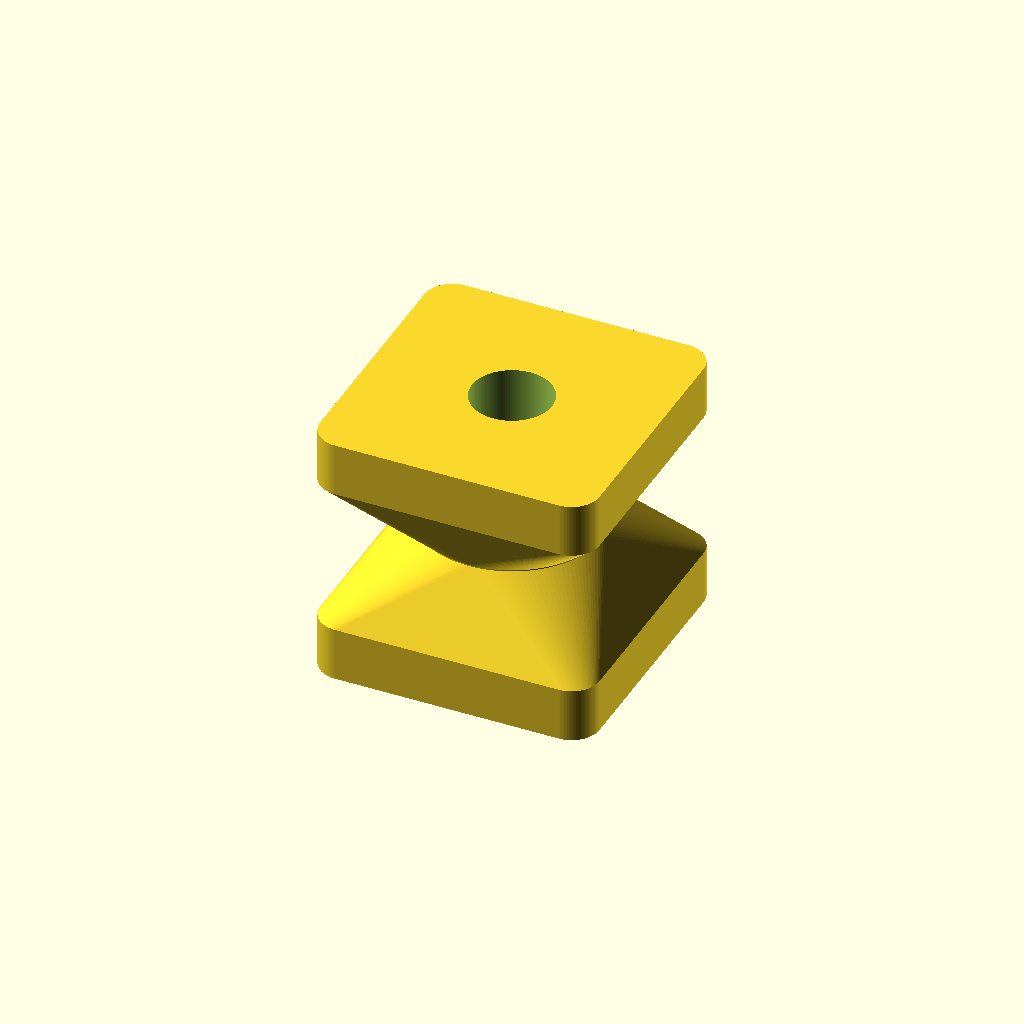
Cell 1 — every parameter at its default value.
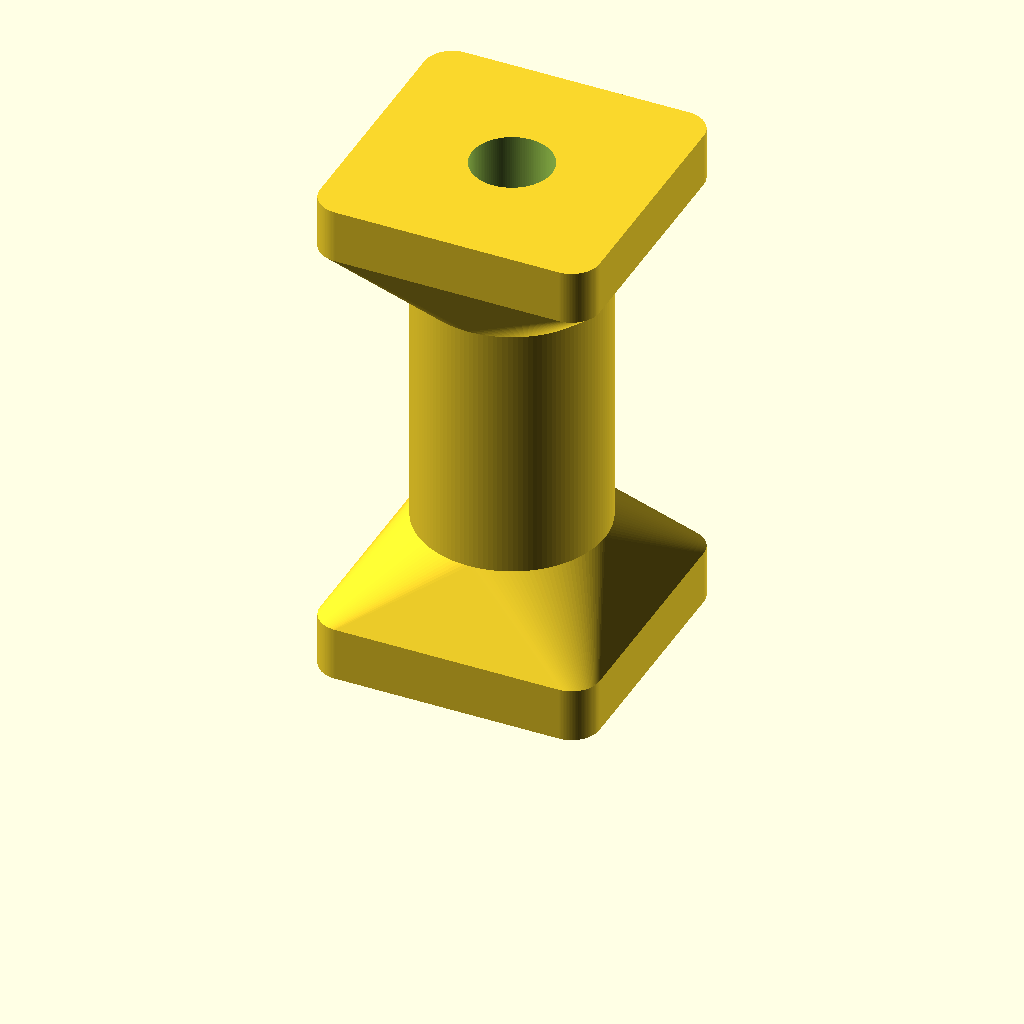
Cell 2: the same model with length = 55.4.
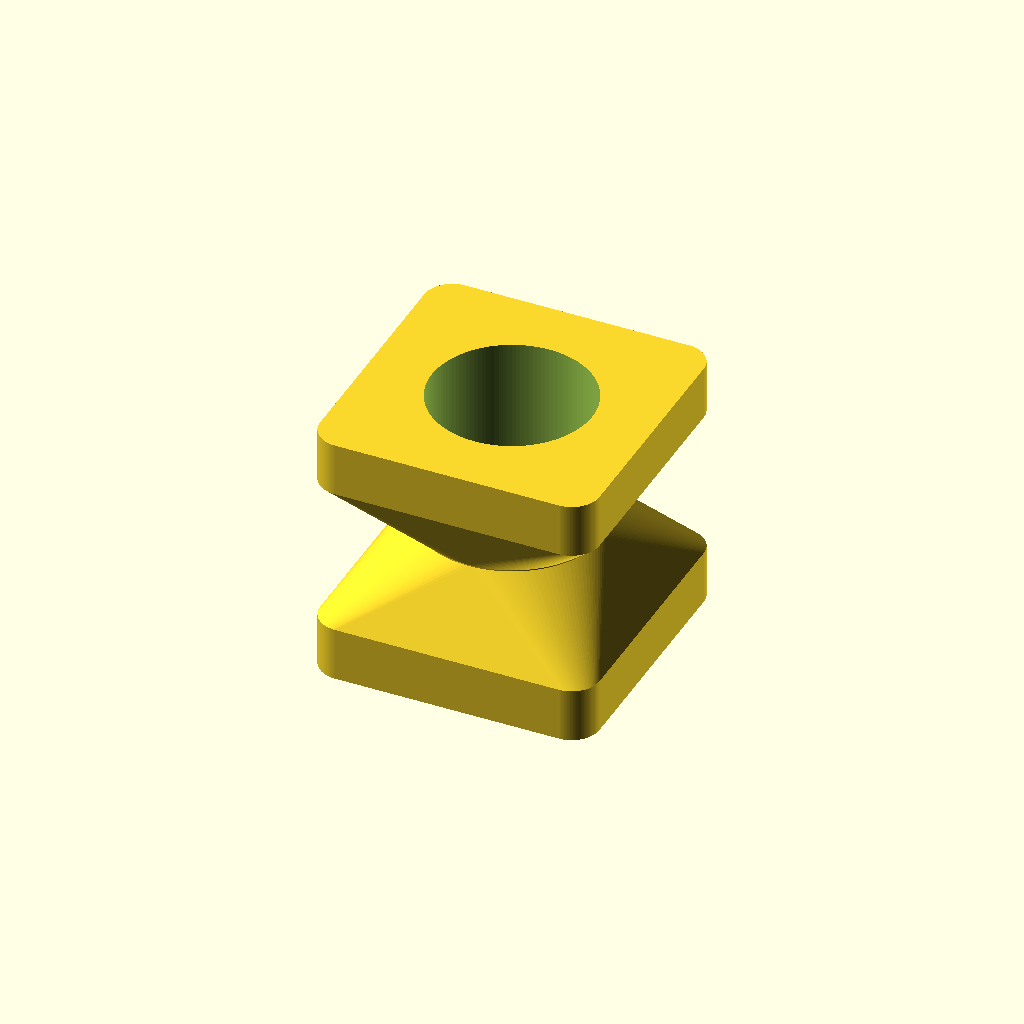
Cell 3: bore_d = 17.2 (everything else at default).
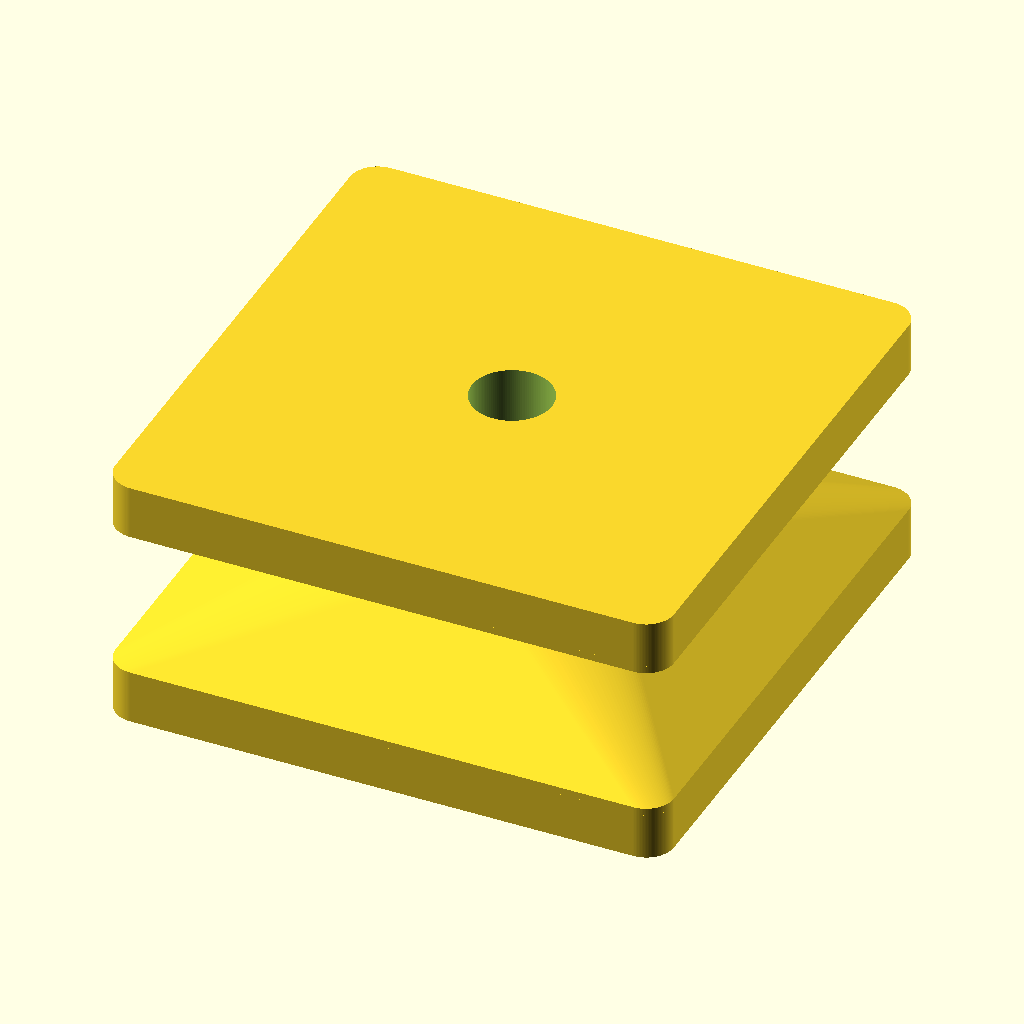
Cell 4: pad_xy = 60 (everything else at default).
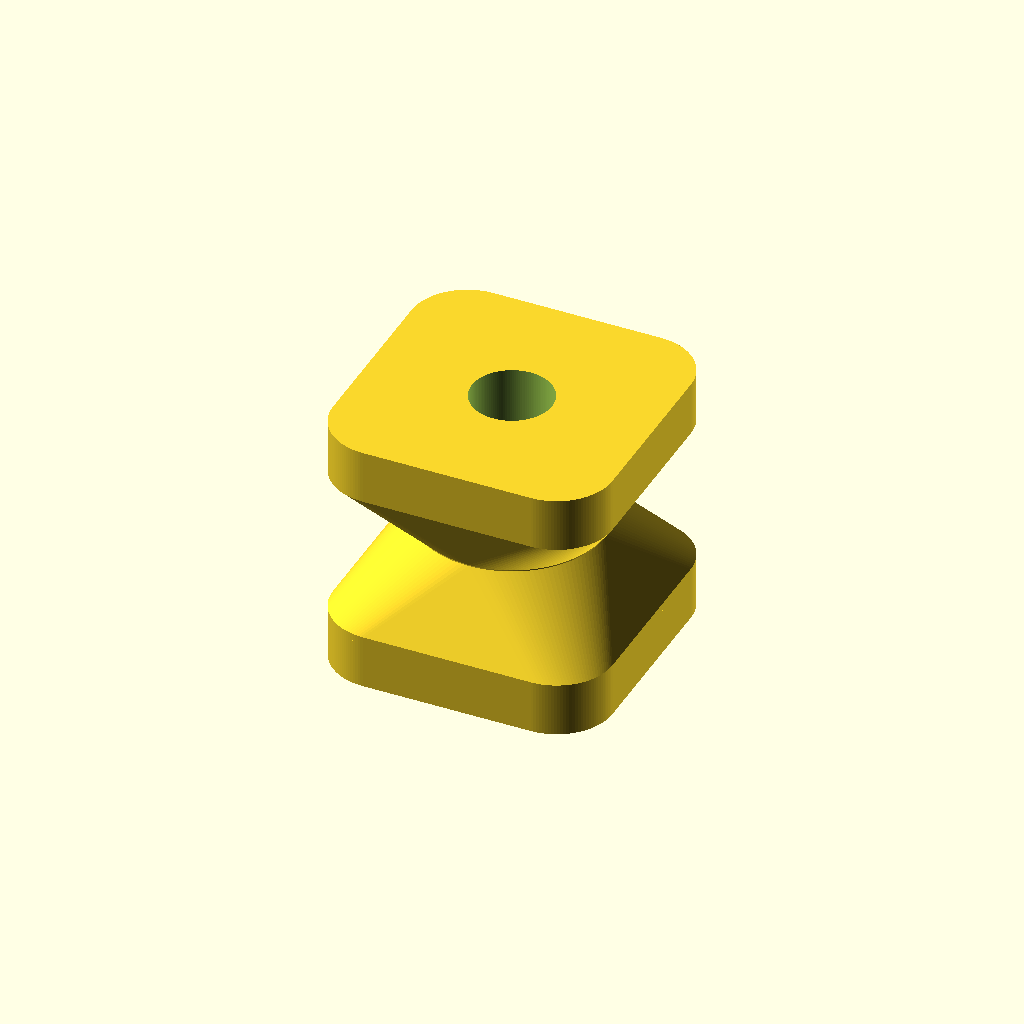
Cell 5: pad_r = 6 (everything else at default).
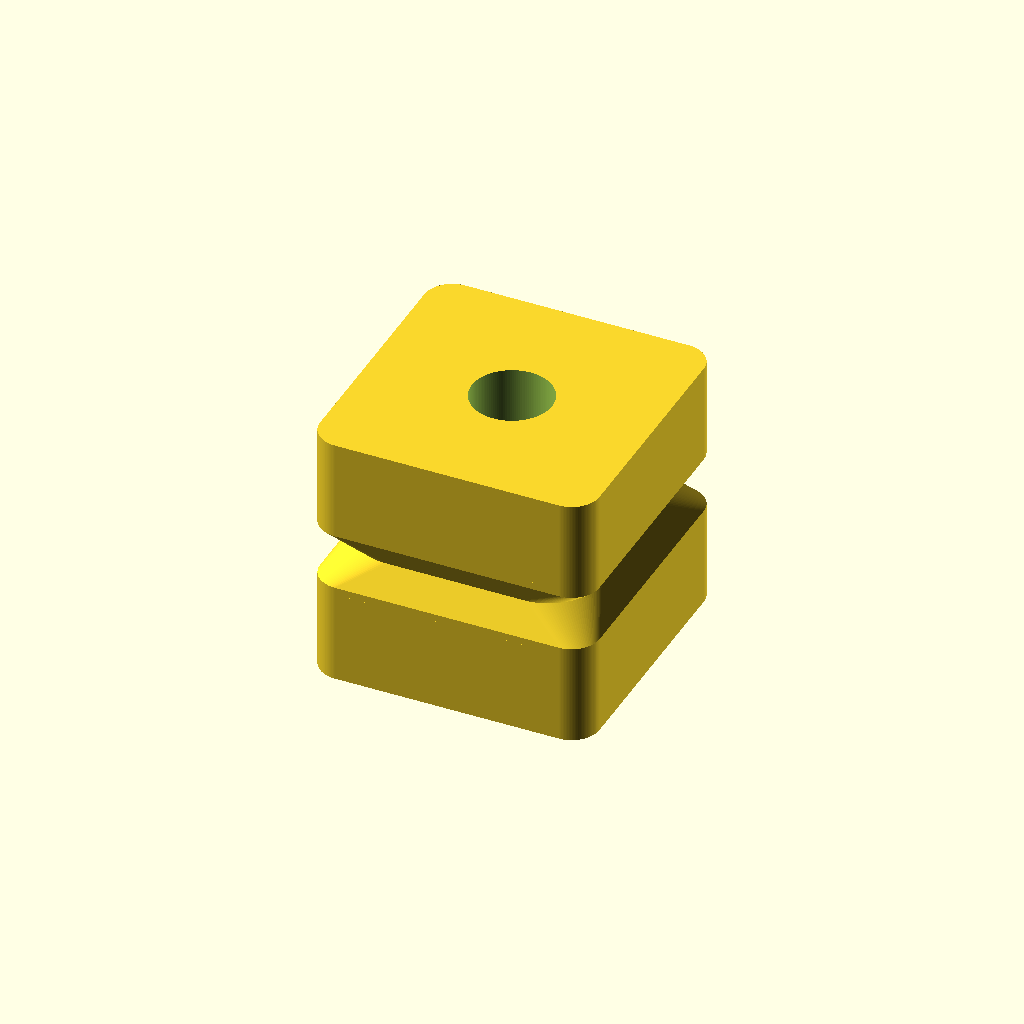
Cell 6: the same model with pad_t = 10.
One fixed orthographic camera (rotation 55°, 0°, 25°; colour scheme Cornfield) for every cell.
Source of the model, cad/v70/SCAD/eurobox_v70_spindle_support_sleeve_27_7.scad:
$fn = 128;

// V70 spindle support / distance sleeve
// Slides over the Ø8 RH8x2 working screw and bridges the measured 27.7 mm gap
// between base and clamp. Identical part can be used on all four screws.
// Broad end pads spread lateral load into both parts and reduce free screw span.

length = 27.70;
bore_d = 8.60;          // 0.30 mm radial running clearance over Ø8 screw
pad_xy = 30.00;         // maximum symmetric square around spindle axis at 15 mm from edges
pad_r = 3.00;
pad_t = 5.00;
tube_d = 20.00;
transition_h = 8.00;

module rounded_square_2d(size, r) {
    offset(r=r)
        square([size-2*r, size-2*r], center=true);
}

module pad(h) {
    linear_extrude(height=h)
        rounded_square_2d(pad_xy, pad_r);
}

module end_transition(z0, flip=false) {
    if (!flip) {
        hull() {
            translate([0,0,z0])
                linear_extrude(height=0.8)
                    rounded_square_2d(pad_xy, pad_r);
            translate([0,0,z0+transition_h])
                cylinder(d=tube_d,h=0.8);
        }
    } else {
        hull() {
            translate([0,0,z0])
                cylinder(d=tube_d,h=0.8);
            translate([0,0,z0+transition_h])
                linear_extrude(height=0.8)
                    rounded_square_2d(pad_xy, pad_r);
        }
    }
}

difference() {
    union() {
        pad(pad_t);
        end_transition(pad_t-0.01, false);

        // Short central overlap keeps the two broad transitions tied together.
        translate([0,0,pad_t+transition_h-0.01])
            cylinder(d=tube_d,
                     h=max(0.02, length-2*(pad_t+transition_h)+0.02));

        end_transition(length-pad_t-transition_h-0.79, true);
        translate([0,0,length-pad_t])
            pad(pad_t);
    }

    translate([0,0,-0.5])
        cylinder(d=bore_d,h=length+1.0);
}
Parameter table extracted from the source (name, type, default, range or options):
length: number, default 27.7
bore_d: number, default 8.6
pad_xy: number, default 30
pad_r: number, default 3
pad_t: number, default 5
tube_d: number, default 20
transition_h: number, default 8
